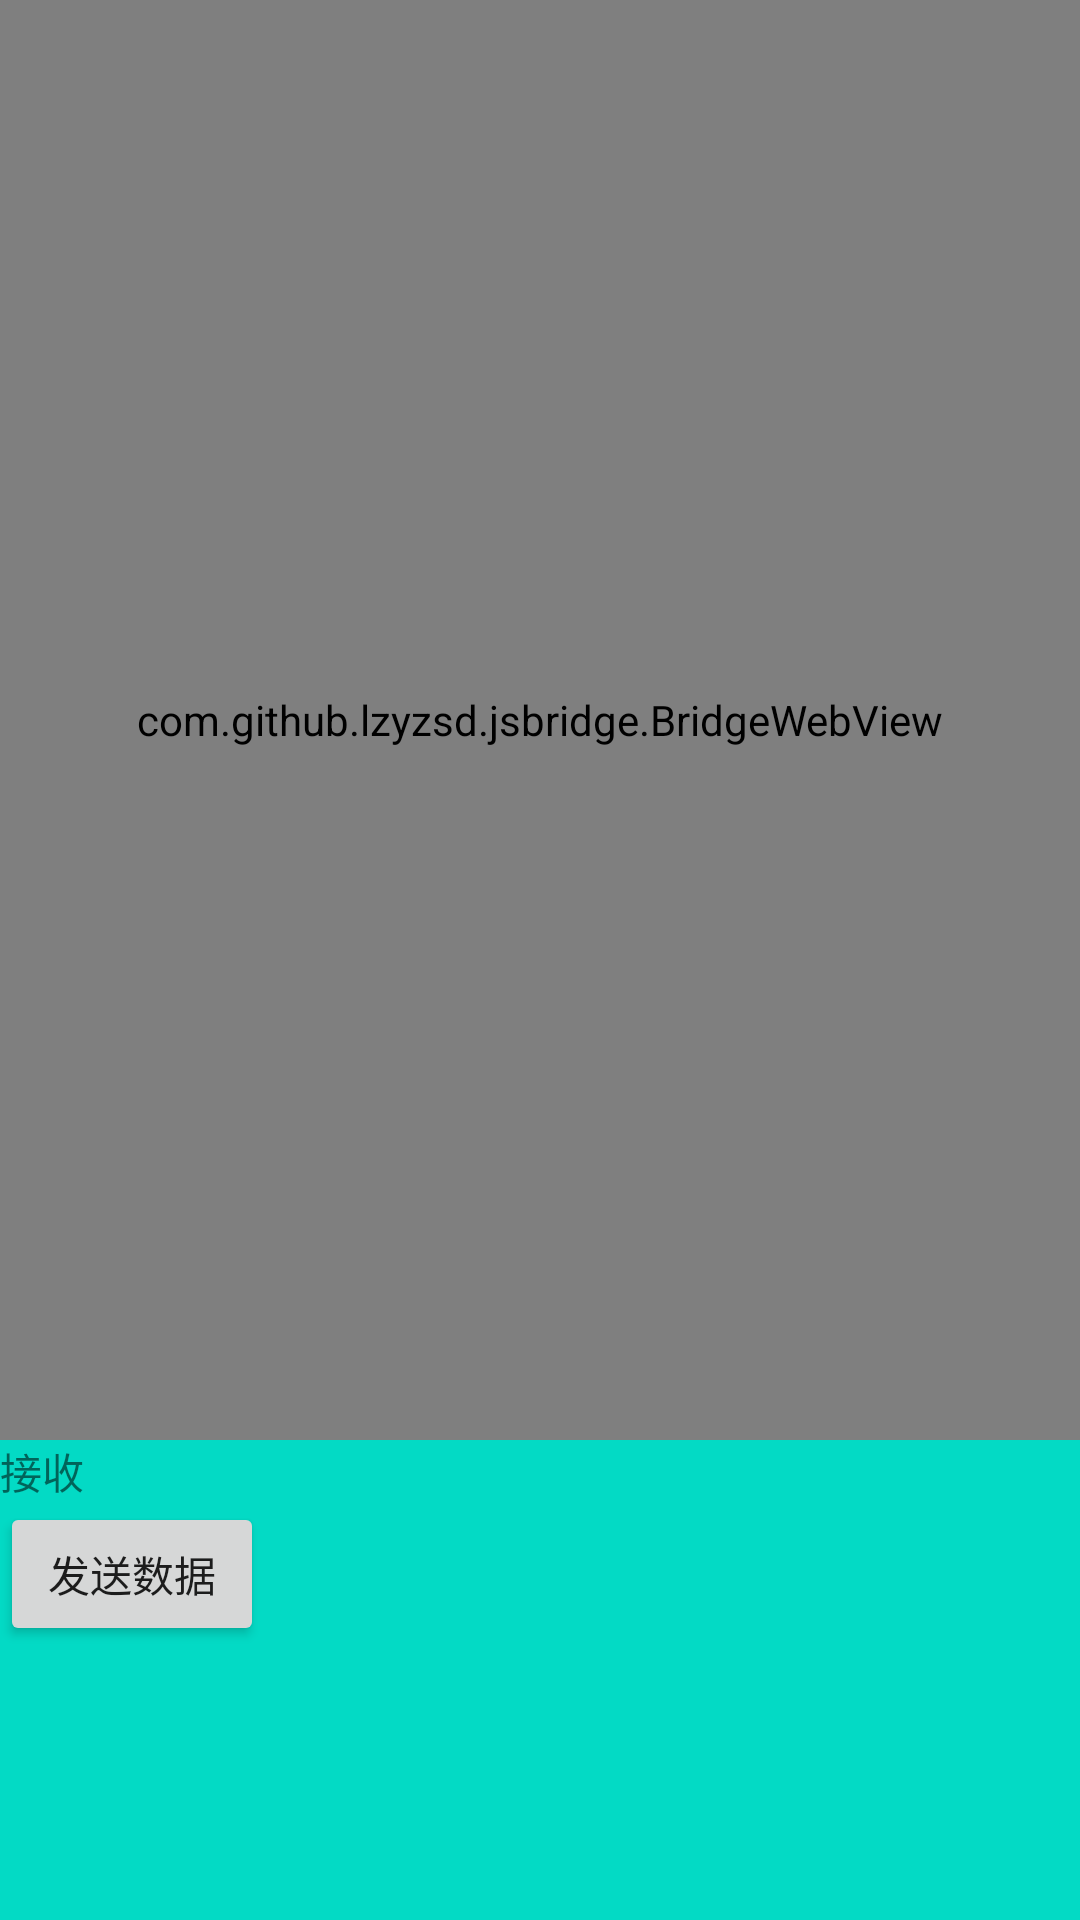

Produce the Android XML layout that renders to this screen, including the resource entries it uses.
<!-- AndroidManifest.xml: application theme Theme.Visualchart -->
<!-- res/layout/activity_main.xml -->
<?xml version="1.0" encoding="utf-8"?>
<LinearLayout xmlns:android="http://schemas.android.com/apk/res/android"
    xmlns:app="http://schemas.android.com/apk/res-auto"
    xmlns:tools="http://schemas.android.com/tools"
    android:layout_width="match_parent"
    android:layout_height="match_parent"
    android:orientation="vertical"
    tools:context=".app.ui.main.view.MainActivity">


    <com.github.lzyzsd.jsbridge.BridgeWebView
        android:id="@+id/webView"
        android:layout_width="match_parent"
        android:layout_height="0dp"
        android:layout_weight="3" />

    <LinearLayout
        android:layout_width="match_parent"
        android:layout_height="0dp"
        android:layout_weight="1"
        android:background="@color/teal_200"
        android:orientation="vertical">

        <TextView
            android:id="@+id/text2"
            android:layout_width="match_parent"
            android:layout_height="wrap_content"
            android:text="接收" />

        <Button
            android:id="@+id/btnSend"
            android:layout_width="wrap_content"
            android:layout_height="wrap_content"
            android:text="发送数据" />

    </LinearLayout>

</LinearLayout>
<!-- resources referenced by this layout -->
<resources>
  <color name="teal_200">#FF03DAC5</color>
  <style name="Theme.Visualchart" parent="Theme.MaterialComponents.DayNight.DarkActionBar">
          
          <item name="colorPrimary">@color/purple_500</item>
          <item name="colorPrimaryVariant">@color/purple_700</item>
          <item name="colorOnPrimary">@color/white</item>
          
          <item name="colorSecondary">@color/teal_200</item>
          <item name="colorSecondaryVariant">@color/teal_700</item>
          <item name="colorOnSecondary">@color/black</item>
          
          <item name="android:statusBarColor" tools:targetApi="l">?attr/colorPrimaryVariant</item>
          
      </style>
  <color name="purple_500">#FF6200EE</color>
  <color name="purple_700">#FF3700B3</color>
  <color name="white">#FFFFFFFF</color>
  <color name="teal_700">#FF018786</color>
  <color name="black">#FF000000</color>
</resources>
